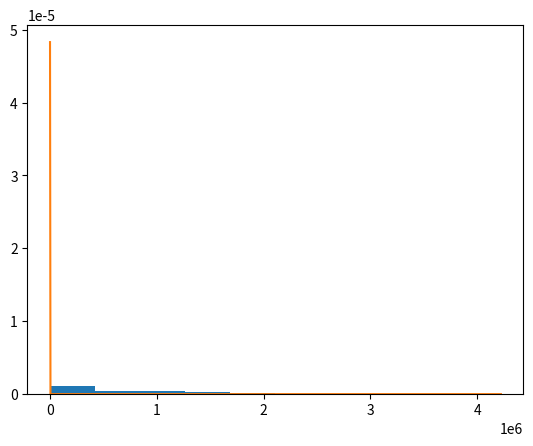

Recreate this plot in Python.
import numpy as np
from scipy import stats as sts
import time
import matplotlib.pyplot as plt
np.random.seed(int(time.time()))


def sample_test():
    u = np.random.randint(0,1000)
    s = 10 

    #u = 0
    #s = 1 #2.5
    n = 21
    #sample = np.random.normal(loc=u, scale=s, size=n)
    sample = np.random.normal(loc=u-s/2, scale=u+s/2, size=n)
    
    df = n - 1
    c2 = c2_stat(sample, s)
    return c2, df

def sample_prob():
    c2, df = sample_test()
    prob = c2_prob(c2, df)
    return prob

def many_test():
    mt = (sample_prob() >= 0.95 for test_i in range(10000))
    ratio = np.unique(np.fromiter(mt, dtype=bool), return_counts=True)
    return ratio

def c2_stat(sample, nominal_var):
    sample_mean = np.mean(sample)
    
    # statistic `T'
    c2 = sample - sample_mean
    c2 **= 2
    c2 = np.sum(c2)
    c2 /= nominal_var

    return c2

def c2_prob(c2, df):
    return sts.chi2.cdf(c2, df)

#success_vs_loss, counts = many_test()
#mt = many_test()
#print(mt)


c2_demo = (sample_test()[0] for test_i in range(1000))
c2_demo = np.fromiter(c2_demo, dtype=float)

fig = plt.figure()
plt.hist(c2_demo, density=True)

df = 20
c2_ls = np.linspace(np.min(c2_demo), np.max(c2_demo), 1000)
c2_prob = sts.chi2.pdf(c2_ls, df, loc=0, scale=10)
plt.plot(c2_ls, c2_prob)
plt.show()
